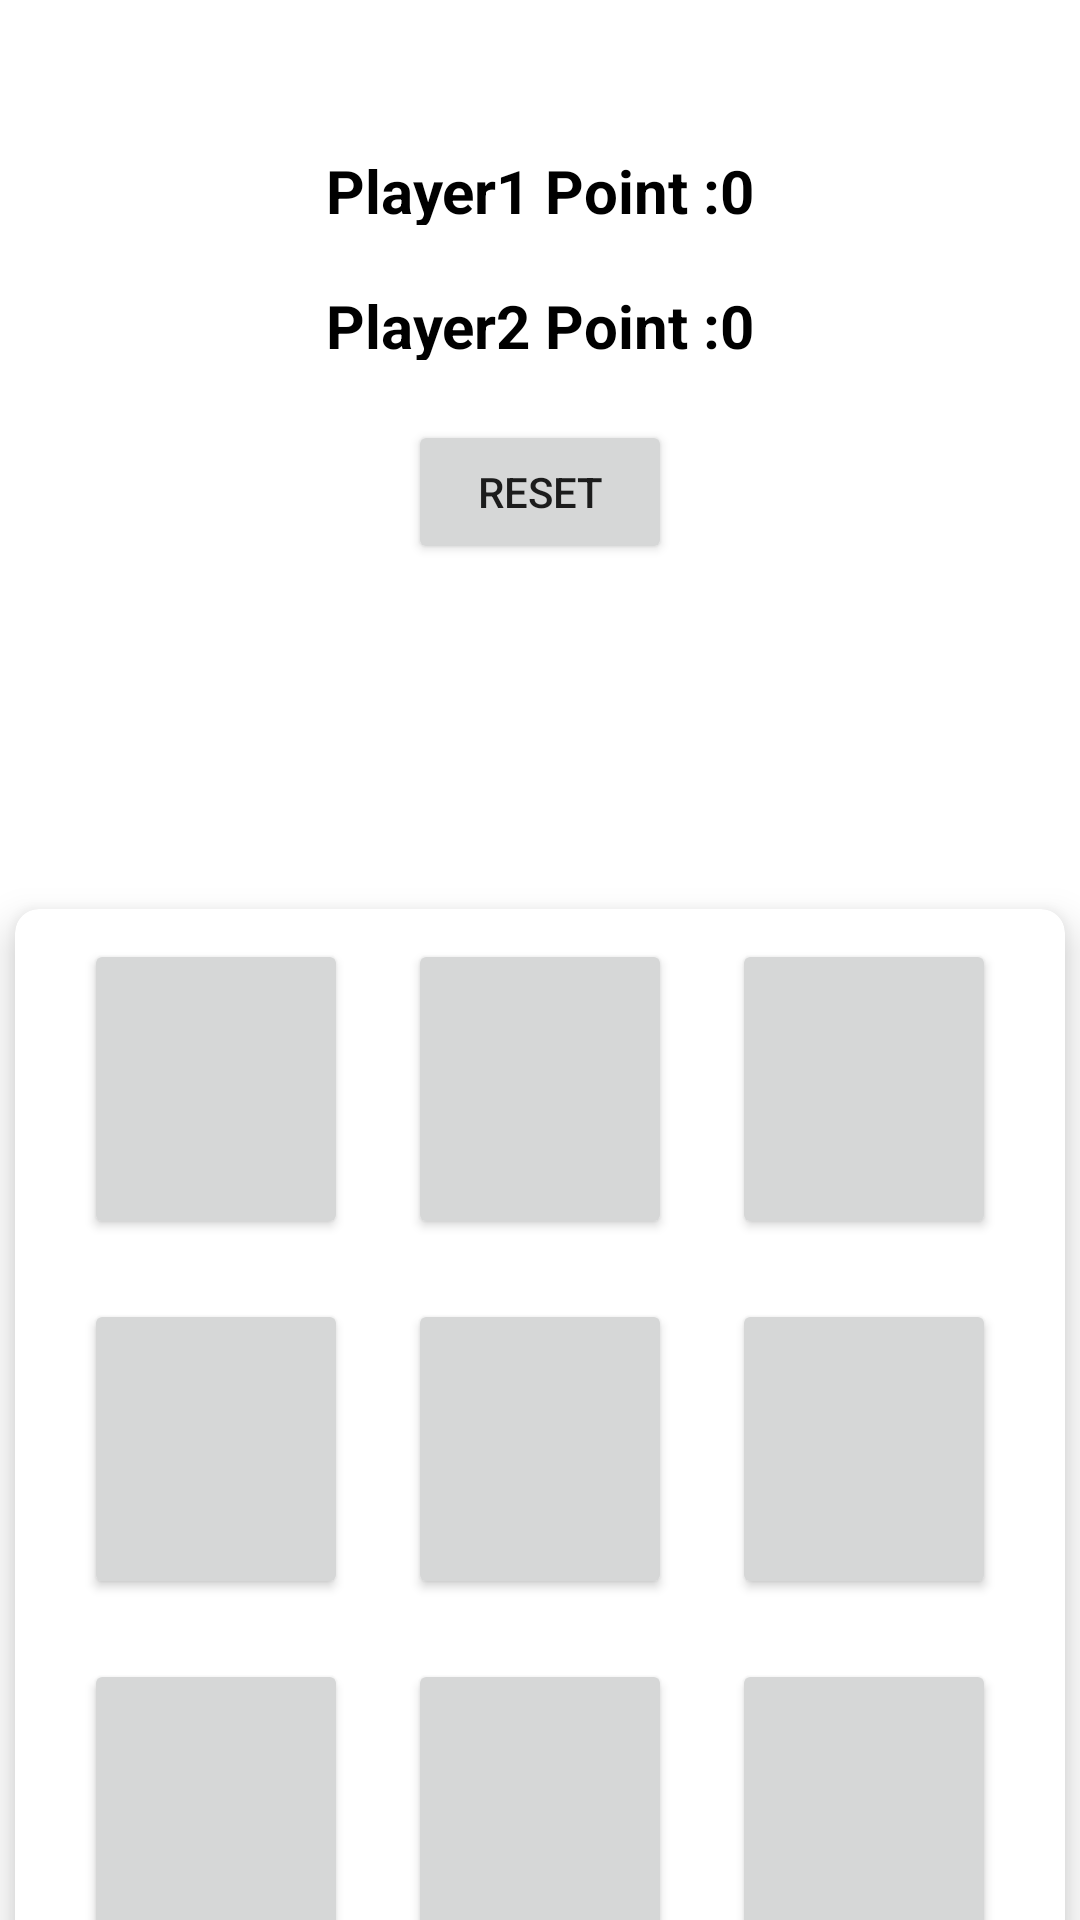

Reconstruct the res/layout file that produces this screen, plus the resources it refers to.
<!-- AndroidManifest.xml: application theme Theme.Nsic_ProjectsApk -->
<!-- res/layout/activity_day3.xml -->
<?xml version="1.0" encoding="utf-8"?>
<LinearLayout xmlns:android="http://schemas.android.com/apk/res/android"
    xmlns:tools="http://schemas.android.com/tools"
    android:layout_width="match_parent"
    android:layout_height="match_parent"
    xmlns:app="http://schemas.android.com/apk/res-auto"
    android:orientation="vertical"
    android:gravity="center_horizontal"
    tools:context=".Day3">


    <LinearLayout
        android:layout_width="match_parent"
        android:layout_height="wrap_content"
        android:gravity="center"
        android:orientation="vertical">
<LinearLayout
    android:layout_width="wrap_content"
    android:layout_height="wrap_content"
    android:layout_marginTop="50dp"
    android:orientation="horizontal">


        <TextView
            android:layout_width="wrap_content"
            android:layout_height="25dp"
            android:freezesText="true"
            android:textColor="@color/black"
            android:textStyle="bold"
            android:text="Player1 Point :"
            android:textSize="20sp" />
    <TextView
        android:id="@+id/p1"
        android:layout_width="wrap_content"
        android:layout_height="25dp"
        android:textColor="@color/black"
        android:textStyle="bold"
        android:freezesText="true"
        android:text="@string/_0_"
        android:textSize="20sp" />


</LinearLayout>
        <LinearLayout
            android:layout_width="wrap_content"
            android:layout_height="wrap_content"
            android:layout_marginTop="20dp">



        <TextView
            android:layout_width="wrap_content"
            android:layout_height="25dp"
            android:freezesText="true"
            android:textColor="@color/black"
            android:textStyle="bold"
            android:text="Player2 Point :"
            android:textSize="20sp" />

            <TextView
                android:id="@+id/p2"
                android:layout_width="wrap_content"
                android:layout_height="25dp"
                android:textColor="@color/black"
                android:textStyle="bold"
                android:freezesText="true"
                android:text="@string/_0_"
                android:textSize="20sp" />

        </LinearLayout>

    </LinearLayout>
    <Button
        android:id="@+id/button_reset"
        android:layout_width="wrap_content"
        android:layout_height="wrap_content"
        android:layout_marginTop="20dp"
        android:text="Reset" />

    <TextView
        android:id="@+id/p3"
        android:layout_width="wrap_content"
        android:layout_height="25dp"
        android:textColor="@color/black"
        android:layout_marginTop="40dp"
        android:textStyle="bold"
        android:freezesText="true"
        android:textSize="20sp" />


<androidx.cardview.widget.CardView
    android:layout_width="350dp"
    android:layout_height="360dp"
    app:cardElevation="8dp"
    android:layout_marginTop="50dp"
    android:background="@color/black"
    app:cardCornerRadius="8dp">

<GridLayout
    android:layout_width="wrap_content"
    android:layout_height="wrap_content"
    android:layout_gravity="center"
    android:columnCount="3"
    android:rowCount="3">


    <Button
        android:id="@+id/button_00"
        android:layout_width="wrap_content"
        android:layout_height="wrap_content"
        android:layout_margin="10dp"
        android:layout_weight="1"
        android:freezesText="true"
        android:textSize="60sp"/>

    <Button
        android:id="@+id/button_01"
        android:layout_width="wrap_content"
        android:layout_height="wrap_content"
        android:layout_margin="10dp"
        android:layout_weight="1"
        android:freezesText="true"
        android:textSize="60sp"
        />

    <Button
        android:id="@+id/button_02"
        android:layout_width="wrap_content"
        android:layout_height="wrap_content"
        android:layout_margin="10dp"
        android:layout_weight="1"
        android:freezesText="true"
        android:textSize="60sp"/>


    <Button
        android:id="@+id/button_10"
        android:layout_width="wrap_content"
        android:layout_height="wrap_content"
        android:layout_margin="10dp"
        android:layout_weight="1"
        android:freezesText="true"
        android:textSize="60sp"/>

    <Button
        android:id="@+id/button_11"
        android:layout_width="wrap_content"
        android:layout_height="wrap_content"
        android:layout_margin="10dp"
        android:layout_weight="1"
        android:freezesText="true"
        android:textSize="60sp"/>

    <Button
        android:id="@+id/button_12"
        android:layout_width="wrap_content"
        android:layout_height="wrap_content"
        android:layout_margin="10dp"
        android:layout_weight="1"
        android:freezesText="true"
        android:textSize="60sp"/>


    <Button
        android:id="@+id/button_20"
        android:layout_width="wrap_content"
        android:layout_height="wrap_content"
        android:layout_margin="10dp"
        android:layout_weight="1"
        android:freezesText="true"
        android:textSize="60sp"/>

    <Button
        android:id="@+id/button_21"
        android:layout_width="wrap_content"
        android:layout_height="wrap_content"
        android:layout_margin="10dp"
        android:layout_weight="1"
        android:freezesText="true"
        android:textSize="60sp"/>

    <Button
        android:id="@+id/button_22"
        android:layout_width="wrap_content"
        android:layout_height="wrap_content"
        android:layout_margin="10dp"
        android:layout_weight="1"
        android:freezesText="true"
        android:textSize="60sp"/>


</GridLayout>
</androidx.cardview.widget.CardView>
</LinearLayout>
<!-- resources referenced by this layout -->
<resources>
  <color name="black">#FF000000</color>
  <string name="_0_">0</string>
  <style name="Theme.Nsic_ProjectsApk" parent="Theme.MaterialComponents.DayNight.NoActionBar">
          
          <item name="colorPrimary">@color/purple_500</item>
          <item name="colorPrimaryVariant">@color/purple_700</item>
          <item name="colorOnPrimary">@color/white</item>
          
          <item name="colorSecondary">@color/teal_200</item>
          <item name="colorSecondaryVariant">@color/teal_700</item>
          <item name="colorOnSecondary">@color/black</item>
          
          <item name="android:statusBarColor">?attr/colorPrimaryVariant</item>
          
      </style>
  <color name="purple_500">#03A9F4</color>
  <color name="purple_700">#FF3700B3</color>
  <color name="white">#FFFFFFFF</color>
  <color name="teal_200">#FF03DAC5</color>
  <color name="teal_700">#FF018786</color>
</resources>
